Image classification data set "data" (Omar-V2/MLH-LocalHackDay on GitHub). Class labels (5): five fingers, four fingers, one finger, three fingers, two fingers.

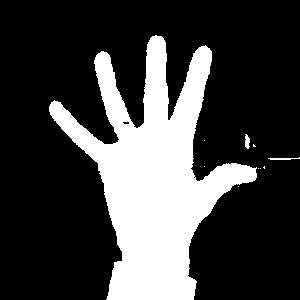
Label: five fingers

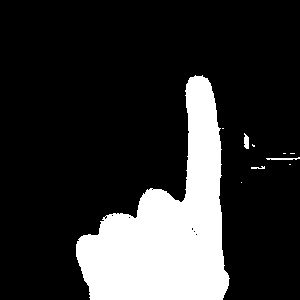
Label: one finger

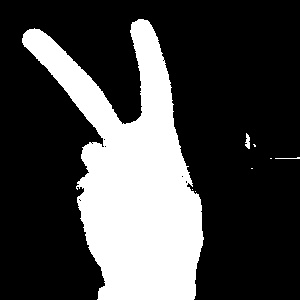
Label: two fingers

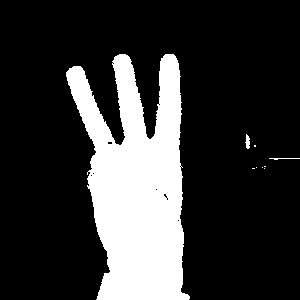
Label: three fingers

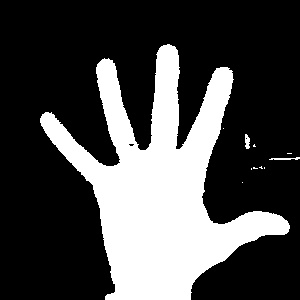
Label: five fingers

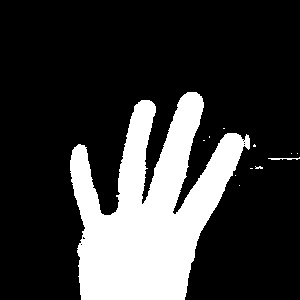
Label: four fingers
